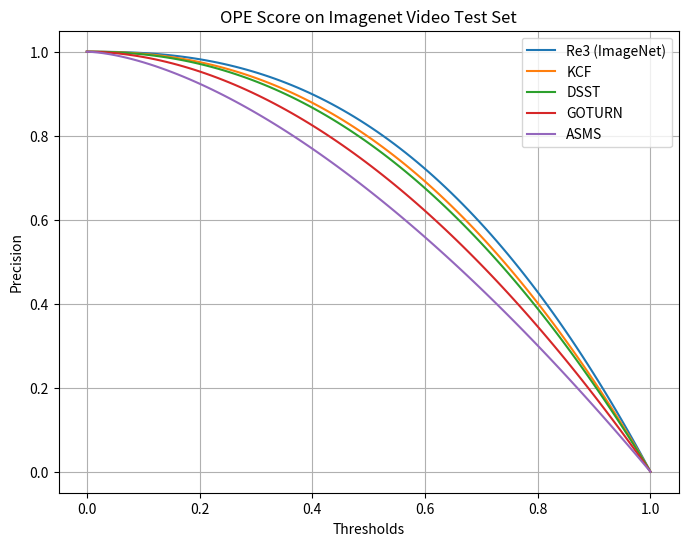

Source code (Python):
import matplotlib.pyplot as plt
import numpy as np

# Eşik değerleri (Thresholds)
thresholds = np.linspace(0, 1, 100)

# Olası OPE score (Accuracy) eğrileri
ope_scores = {
    'Re3 (ImageNet)': 1 - (thresholds ** 2.5),
    'KCF': 1 - (thresholds ** 2.3),
    'DSST': 1 - (thresholds ** 2.2),
    'GOTURN': 1 - (thresholds ** 1.9),
    'ASMS': 1 - (thresholds ** 1.6),
}

# Grafik çizimi
plt.figure(figsize=(8, 6))
for label, scores in ope_scores.items():
    plt.plot(thresholds, scores, label=label)

plt.title('OPE Score on Imagenet Video Test Set')
plt.xlabel('Thresholds')
plt.ylabel('Precision')
plt.grid(True)
plt.legend()
plt.show()
